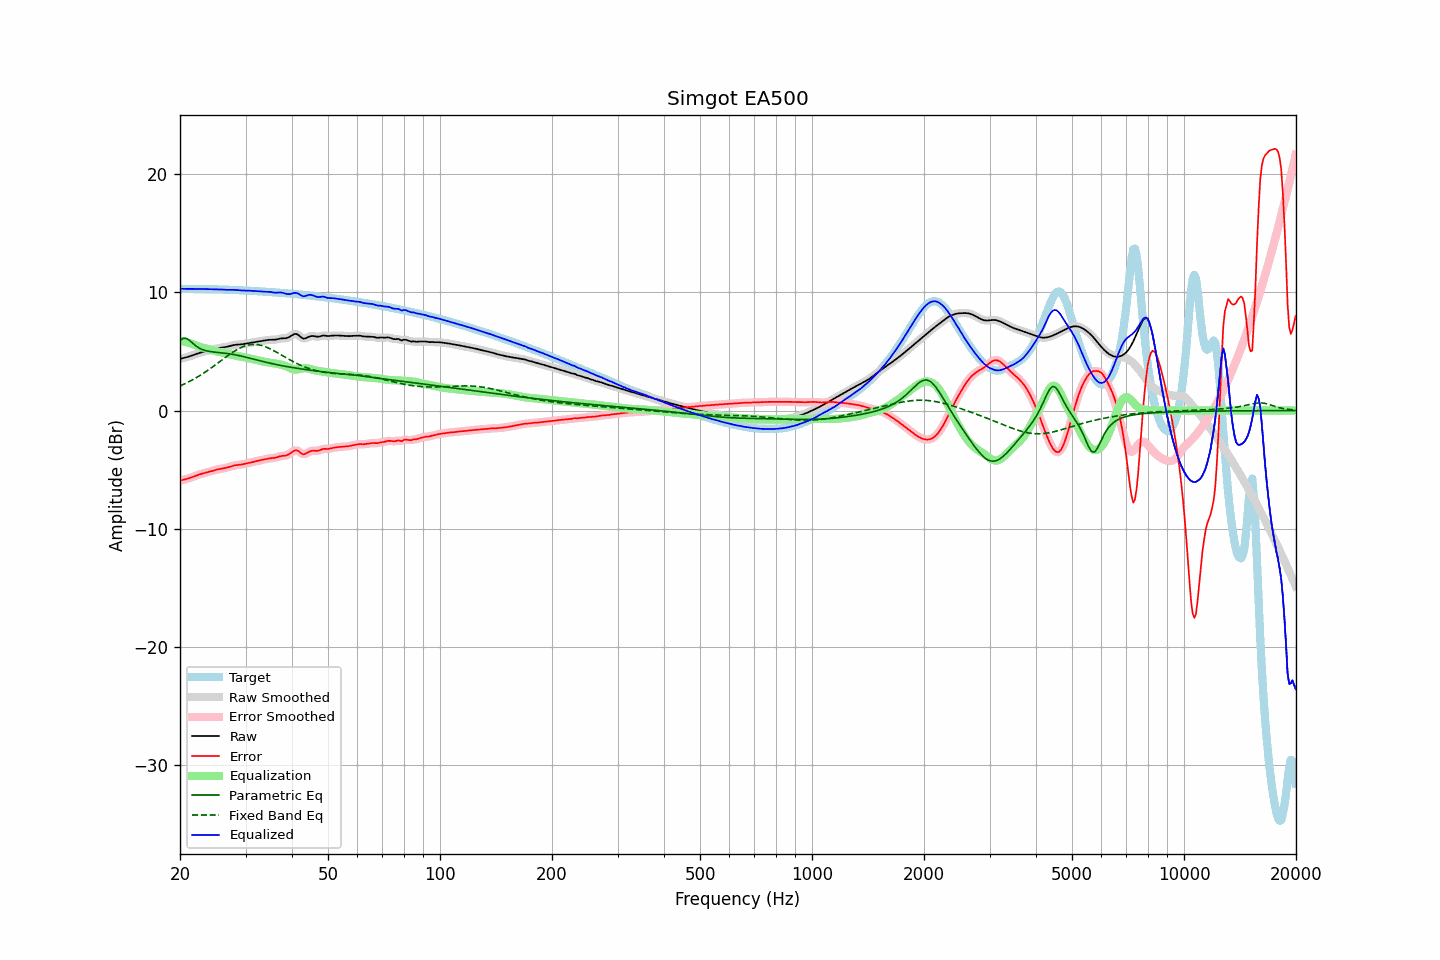

The file beside this chart, header and first rows:
frequency, raw, error, smoothed, error_smoothed, equalization, parametric_eq, fixed_band_eq, equalized_raw, equalized_smoothed, target
20.00, 4.36, -5.93, 4.36, -5.93, 5.93, 5.91, 2.08, 10.30, 10.30, 10.29
20.20, 4.40, -5.89, 4.40, -5.89, 5.90, 6.01, 2.14, 10.29, 10.29, 10.29
20.40, 4.43, -5.86, 4.43, -5.86, 5.86, 6.11, 2.20, 10.29, 10.29, 10.29
20.61, 4.47, -5.82, 4.47, -5.82, 5.82, 6.10, 2.26, 10.29, 10.29, 10.29
20.81, 4.50, -5.79, 4.51, -5.79, 5.78, 6.10, 2.33, 10.29, 10.29, 10.29
21.02, 4.54, -5.75, 4.54, -5.75, 5.74, 6.01, 2.40, 10.28, 10.28, 10.29
21.23, 4.58, -5.70, 4.59, -5.70, 5.70, 5.92, 2.47, 10.28, 10.28, 10.29
21.44, 4.63, -5.66, 4.63, -5.66, 5.65, 5.80, 2.54, 10.28, 10.28, 10.29
21.66, 4.68, -5.61, 4.68, -5.61, 5.60, 5.68, 2.61, 10.28, 10.28, 10.29
21.87, 4.73, -5.55, 4.73, -5.55, 5.55, 5.56, 2.69, 10.28, 10.28, 10.28
22.09, 4.78, -5.50, 4.78, -5.50, 5.50, 5.45, 2.77, 10.28, 10.28, 10.28
22.31, 4.83, -5.45, 4.83, -5.45, 5.46, 5.36, 2.85, 10.28, 10.28, 10.28
22.54, 4.87, -5.41, 4.87, -5.41, 5.41, 5.28, 2.93, 10.28, 10.28, 10.28
22.76, 4.91, -5.36, 4.91, -5.36, 5.37, 5.21, 3.01, 10.28, 10.28, 10.27
22.99, 4.95, -5.32, 4.95, -5.32, 5.33, 5.15, 3.10, 10.28, 10.28, 10.27
23.22, 4.98, -5.29, 4.98, -5.29, 5.29, 5.11, 3.19, 10.27, 10.27, 10.27
23.45, 5.01, -5.25, 5.01, -5.25, 5.25, 5.07, 3.28, 10.27, 10.27, 10.27
23.69, 5.05, -5.22, 5.05, -5.22, 5.21, 5.04, 3.37, 10.26, 10.26, 10.27
23.92, 5.08, -5.19, 5.08, -5.18, 5.18, 5.01, 3.47, 10.26, 10.26, 10.26
24.16, 5.12, -5.15, 5.12, -5.15, 5.14, 4.99, 3.56, 10.26, 10.26, 10.26
24.40, 5.15, -5.11, 5.15, -5.11, 5.10, 4.97, 3.66, 10.25, 10.26, 10.26
24.65, 5.19, -5.06, 5.19, -5.07, 5.07, 4.95, 3.76, 10.26, 10.25, 10.25
24.89, 5.22, -5.02, 5.22, -5.03, 5.03, 4.93, 3.86, 10.25, 10.25, 10.25
25.14, 5.25, -4.99, 5.25, -4.99, 5.00, 4.92, 3.96, 10.25, 10.25, 10.24
25.39, 5.28, -4.96, 5.28, -4.96, 4.97, 4.91, 4.06, 10.25, 10.25, 10.24
25.65, 5.30, -4.93, 5.30, -4.93, 4.94, 4.89, 4.16, 10.24, 10.24, 10.23
25.91, 5.32, -4.91, 5.32, -4.91, 4.91, 4.88, 4.26, 10.23, 10.23, 10.23
26.16, 5.34, -4.89, 5.34, -4.89, 4.88, 4.86, 4.36, 10.22, 10.22, 10.23
26.43, 5.36, -4.86, 5.36, -4.86, 4.85, 4.85, 4.47, 10.21, 10.21, 10.22
26.69, 5.39, -4.83, 5.39, -4.83, 4.82, 4.83, 4.57, 10.21, 10.21, 10.22
26.96, 5.42, -4.79, 5.42, -4.79, 4.78, 4.81, 4.66, 10.20, 10.20, 10.21
27.23, 5.46, -4.75, 5.46, -4.75, 4.75, 4.79, 4.76, 10.20, 10.20, 10.21
27.50, 5.49, -4.71, 5.49, -4.71, 4.71, 4.77, 4.85, 10.21, 10.21, 10.20
27.77, 5.52, -4.67, 5.52, -4.67, 4.68, 4.75, 4.94, 10.20, 10.20, 10.19
28.05, 5.55, -4.64, 5.55, -4.64, 4.65, 4.72, 5.03, 10.20, 10.20, 10.19
28.33, 5.57, -4.61, 5.57, -4.61, 4.62, 4.69, 5.11, 10.19, 10.19, 10.18
28.62, 5.58, -4.60, 5.58, -4.60, 4.60, 4.67, 5.19, 10.18, 10.18, 10.17
28.90, 5.59, -4.58, 5.59, -4.58, 4.58, 4.64, 5.26, 10.16, 10.16, 10.17
29.19, 5.60, -4.56, 5.60, -4.56, 4.55, 4.61, 5.33, 10.15, 10.15, 10.16
29.48, 5.61, -4.54, 5.61, -4.54, 4.53, 4.57, 5.39, 10.14, 10.15, 10.16
29.78, 5.64, -4.51, 5.64, -4.51, 4.51, 4.54, 5.44, 10.14, 10.14, 10.15
30.08, 5.66, -4.48, 5.66, -4.48, 4.48, 4.51, 5.49, 10.14, 10.14, 10.14
30.38, 5.69, -4.45, 5.69, -4.45, 4.45, 4.47, 5.53, 10.14, 10.14, 10.14
30.68, 5.71, -4.42, 5.71, -4.42, 4.42, 4.44, 5.55, 10.13, 10.13, 10.13
30.99, 5.73, -4.39, 5.73, -4.39, 4.39, 4.41, 5.58, 10.12, 10.12, 10.12
31.30, 5.76, -4.36, 5.76, -4.36, 4.36, 4.37, 5.59, 10.11, 10.11, 10.11
31.61, 5.78, -4.33, 5.78, -4.33, 4.32, 4.34, 5.59, 10.10, 10.10, 10.11
31.93, 5.80, -4.30, 5.80, -4.29, 4.29, 4.30, 5.59, 10.10, 10.10, 10.10
32.24, 5.83, -4.26, 5.83, -4.26, 4.26, 4.27, 5.58, 10.09, 10.09, 10.09
32.57, 5.85, -4.23, 5.85, -4.23, 4.23, 4.23, 5.55, 10.08, 10.08, 10.08
32.89, 5.87, -4.20, 5.87, -4.20, 4.20, 4.20, 5.53, 10.07, 10.07, 10.07
33.22, 5.89, -4.17, 5.89, -4.17, 4.17, 4.16, 5.49, 10.06, 10.06, 10.06
33.55, 5.91, -4.14, 5.91, -4.14, 4.14, 4.13, 5.45, 10.05, 10.05, 10.05
33.89, 5.93, -4.11, 5.93, -4.11, 4.11, 4.10, 5.40, 10.04, 10.04, 10.04
34.23, 5.95, -4.08, 5.95, -4.08, 4.09, 4.07, 5.35, 10.04, 10.04, 10.04
34.57, 5.97, -4.06, 5.97, -4.06, 4.07, 4.04, 5.29, 10.04, 10.04, 10.03
34.92, 5.98, -4.03, 5.98, -4.04, 4.05, 4.00, 5.22, 10.03, 10.03, 10.02
35.27, 5.99, -4.02, 5.98, -4.02, 4.02, 3.97, 5.16, 10.01, 10.01, 10.01
35.62, 5.99, -4.01, 5.99, -4.01, 4.00, 3.94, 5.09, 9.98, 9.98, 10.00
35.97, 5.99, -4.00, 5.99, -3.99, 3.97, 3.92, 5.01, 9.96, 9.97, 9.98
... 635 more rows
